Run: headless pygame with SDL's dummy video driver; simulated clock (each Clock.tick advances the game by its frame time, no real sleeping); random seed 0; keys injected as events and as key.get_pressed() state; no mouse input.
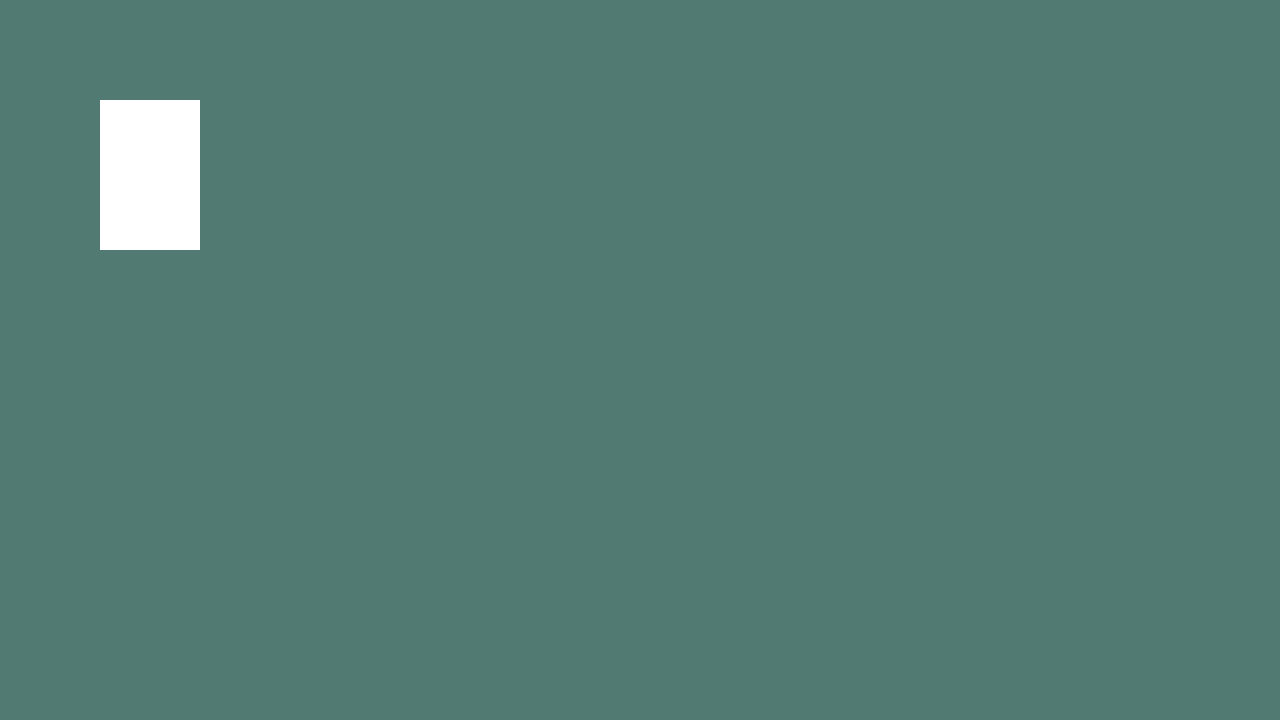
Frame 1 of 4 · flips 1–60 · no input
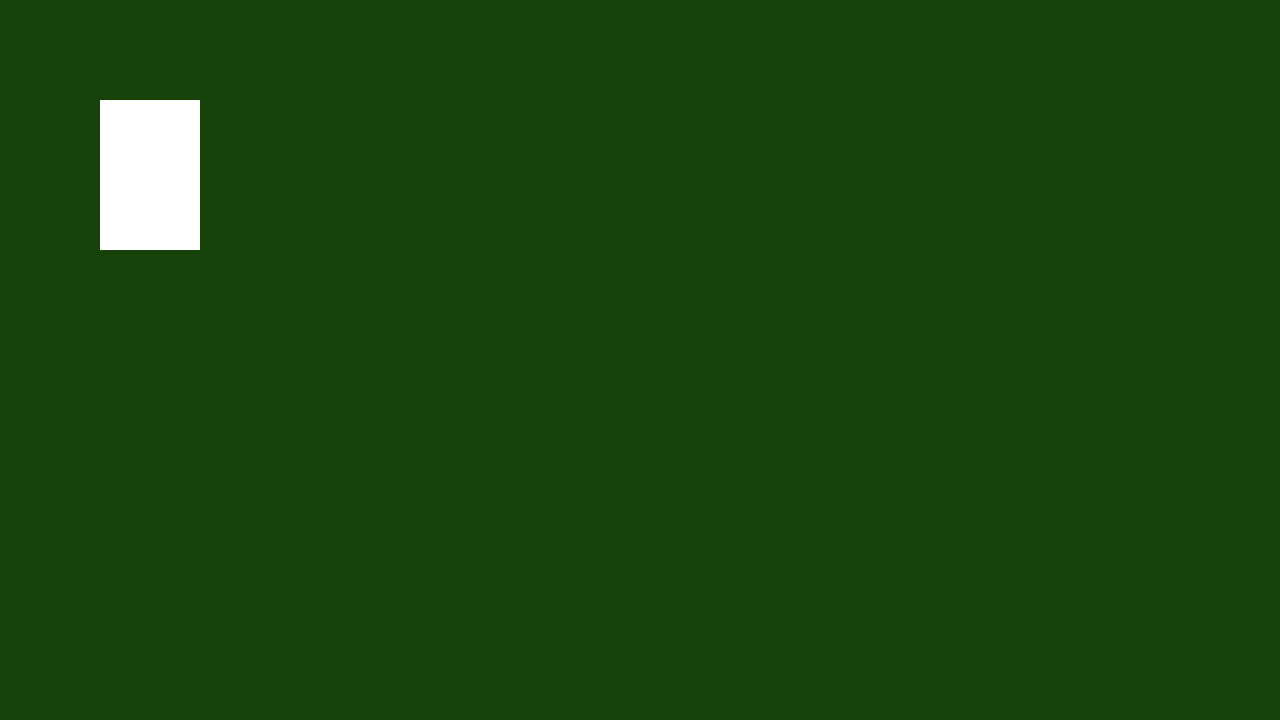
Frame 2 of 4 · flips 61–180 · tapped SPACE, RETURN · held RIGHT (→), D
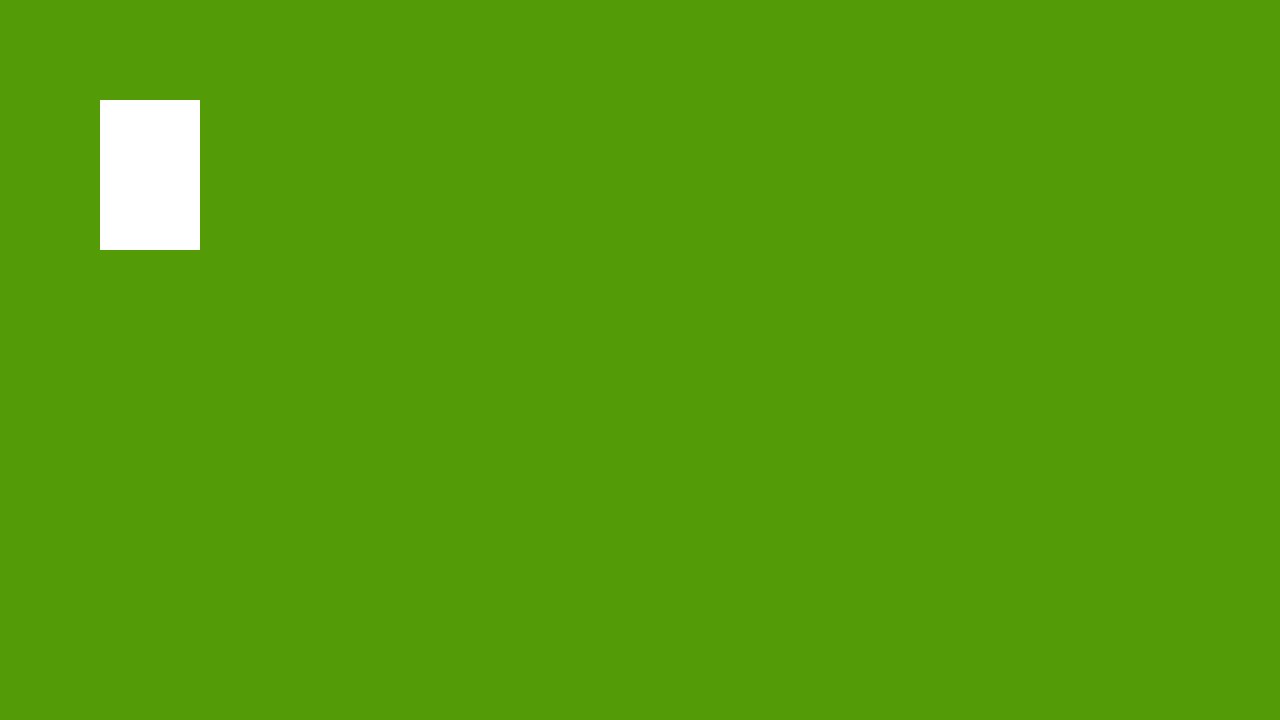
Frame 3 of 4 · flips 181–300 · held DOWN (↓), S
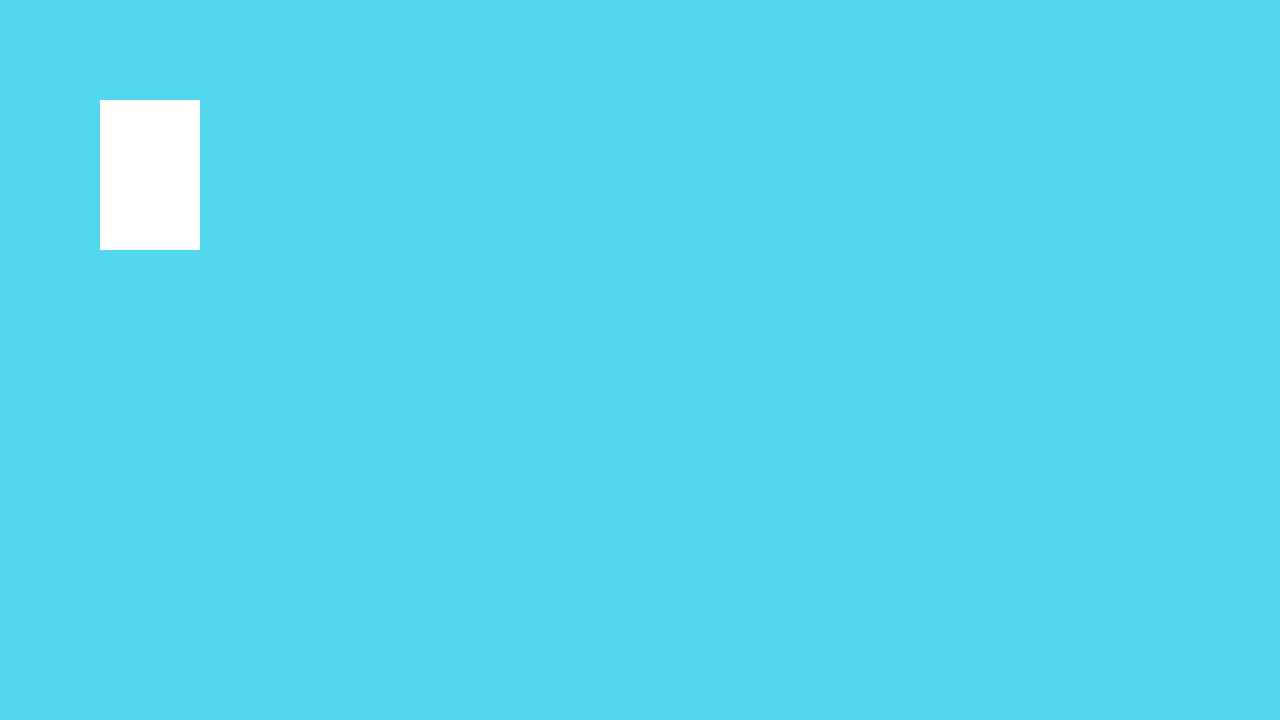
Frame 4 of 4 · flips 301–420 · held LEFT (←), A, UP (↑), W

The pygame program that drew these frames:

import pygame
from random import randint

pygame.init()
WINDOW_WIDTH, WINDOW_HEIGHT = 1280, 720
display_surface = pygame.display.set_mode((WINDOW_WIDTH, WINDOW_HEIGHT))
pygame.display.set_caption("colors")


def main():
    running = True
    surf = pygame.Surface((100, 150))  # <--- 생성
    surf.fill("white")  # <-- 색상 설정
    while running:
        for event in pygame.event.get():
            if event.type == pygame.QUIT:
                running = False

        display_surface.fill((randint(0, 255), randint(0, 255), randint(0, 255)))
        display_surface.blit(surf, (100, 100))  # <-- 화면에 붙이기
        pygame.display.flip()
    pygame.quit()


if __name__ == "__main__":
    main()
